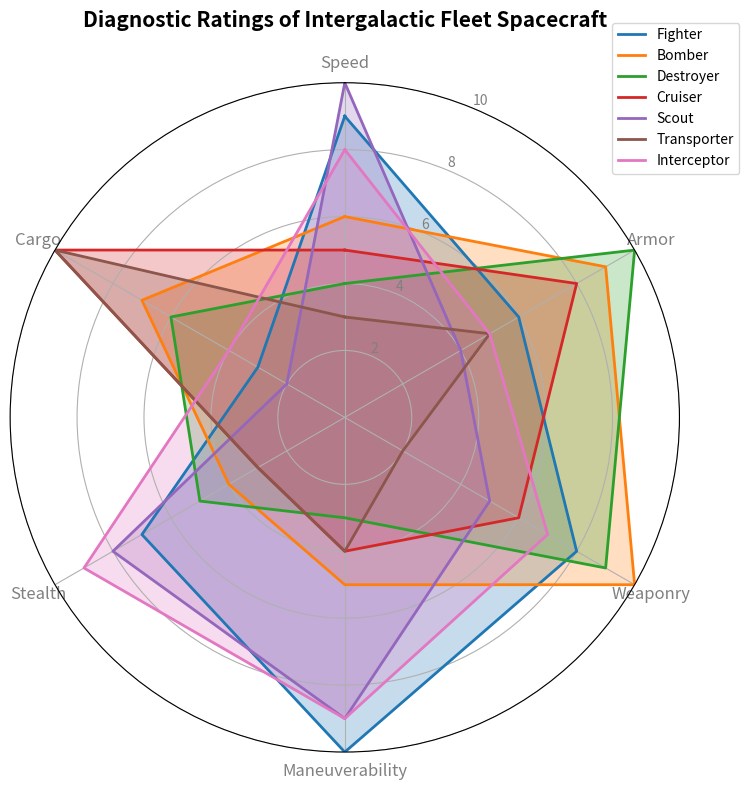

Here is the Python script that generated this plot:
import numpy as np
import matplotlib.pyplot as plt
from math import pi

spacecraft_types = ['Fighter', 'Bomber', 'Destroyer', 'Cruiser', 'Scout', 'Transporter', 'Interceptor']
attributes = ['Speed', 'Armor', 'Weaponry', 'Maneuverability', 'Stealth', 'Cargo']

spacecraft_data = {
    'Fighter': [9, 6, 8, 10, 7, 3],
    'Bomber': [6, 9, 10, 5, 4, 7],
    'Destroyer': [4, 10, 9, 3, 5, 6],
    'Cruiser': [5, 8, 6, 4, 3, 10],
    'Scout': [10, 4, 5, 9, 8, 2],
    'Transporter': [3, 5, 2, 4, 3, 10],
    'Interceptor': [8, 5, 7, 9, 9, 4]
}

num_attributes = len(attributes)
angles = np.linspace(0, 2 * pi, num_attributes, endpoint=False).tolist()
angles += angles[:1]

fig, ax = plt.subplots(figsize=(8, 8), subplot_kw=dict(polar=True))
ax.set_theta_offset(pi / 2)
ax.set_theta_direction(-1)
plt.xticks(angles[:-1], attributes, color='grey', size=12)

ax.set_rscale('linear')
plt.yticks([2, 4, 6, 8, 10], ["2", "4", "6", "8", "10"], color='grey', size=10)
plt.ylim(0, 10)

colors = ['#1f77b4', '#ff7f0e', '#2ca02c', '#d62728', '#9467bd', '#8c564b', '#e377c2']
for idx, (spacecraft, values) in enumerate(spacecraft_data.items()):
    values += values[:1]
    ax.plot(angles, values, linewidth=2, linestyle='solid', label=spacecraft, color=colors[idx])
    ax.fill(angles, values, color=colors[idx], alpha=0.25)

plt.title("Diagnostic Ratings of Intergalactic Fleet Spacecraft", size=15, fontweight='bold', pad=20)
plt.legend(loc='upper right', bbox_to_anchor=(1.1, 1.1), fontsize=10)
plt.tight_layout()
plt.show()
